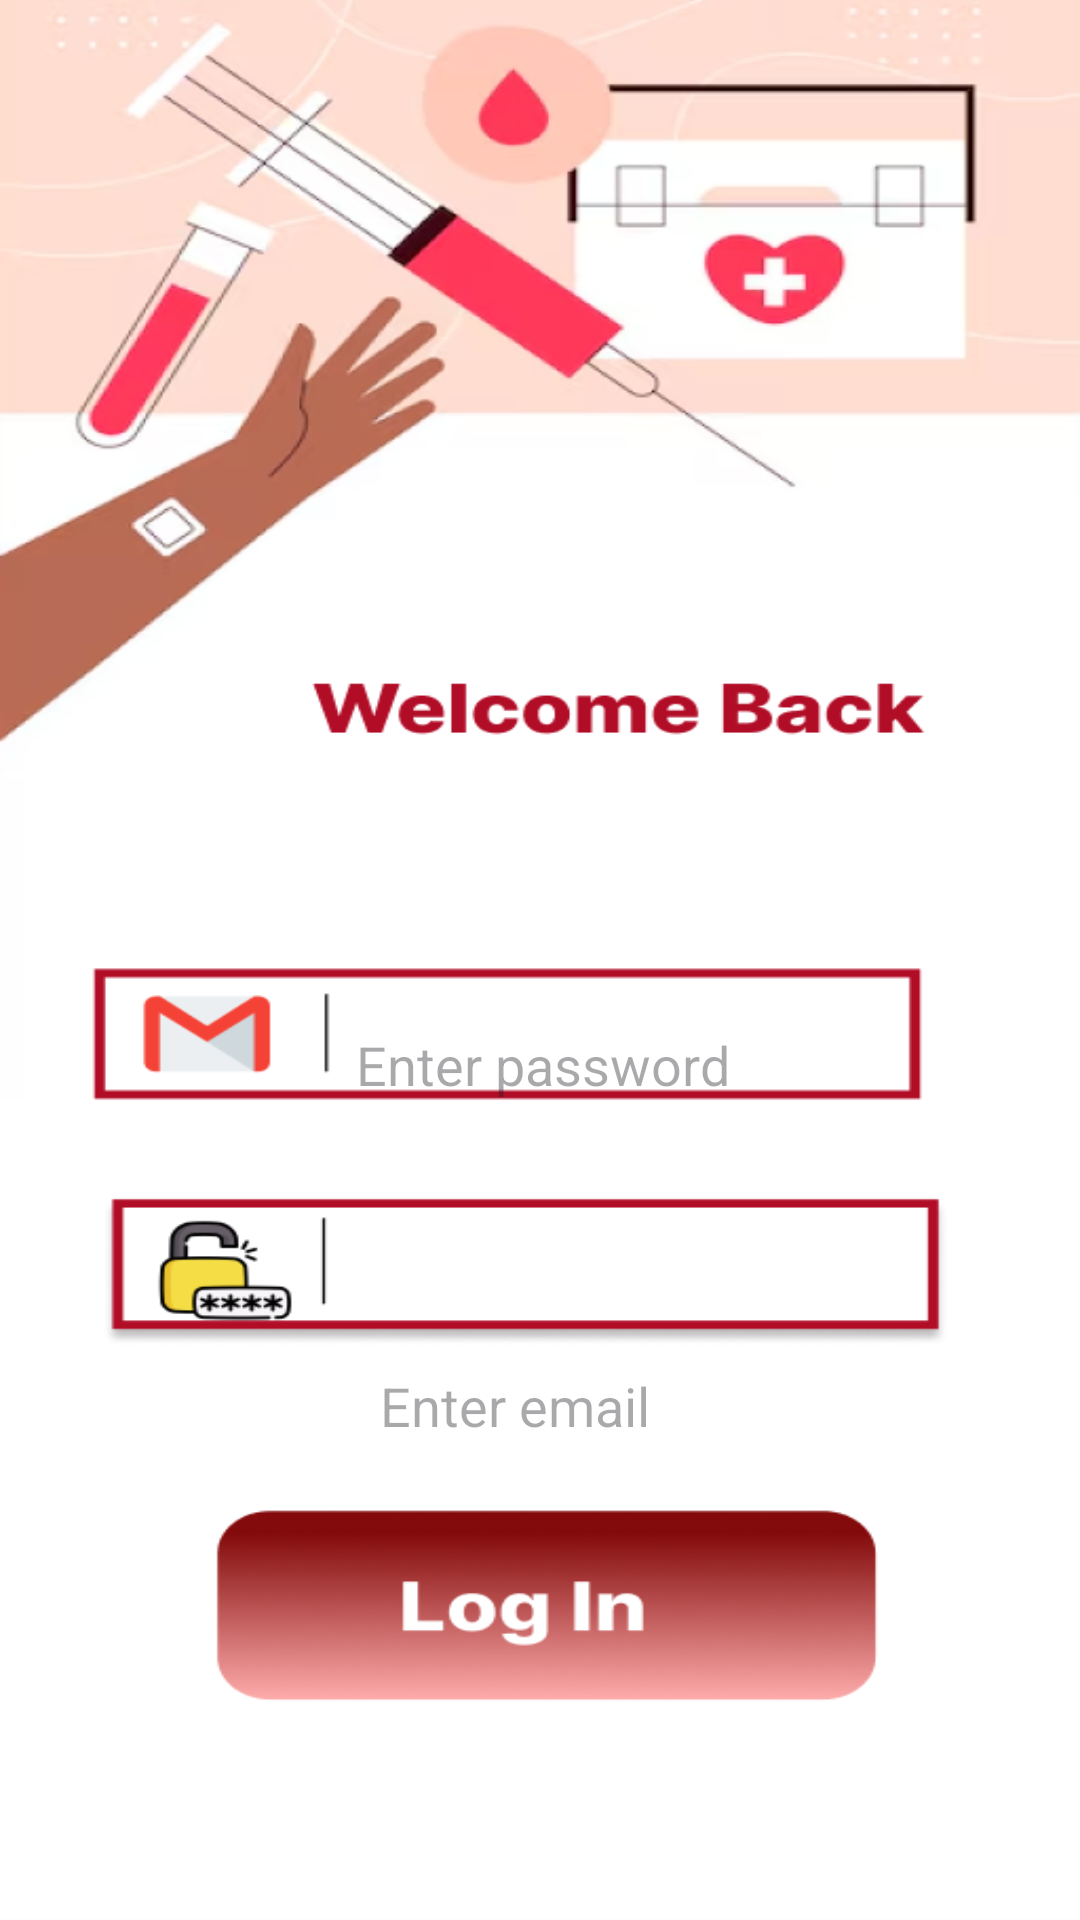

Layout XML and referenced resources for this Android screen:
<!-- AndroidManifest.xml: application theme Theme.BloodDonationActivity -->
<!-- res/layout/activity_login.xml -->
<?xml version="1.0" encoding="utf-8"?>
<androidx.constraintlayout.widget.ConstraintLayout xmlns:android="http://schemas.android.com/apk/res/android"
    xmlns:app="http://schemas.android.com/apk/res-auto"
    xmlns:tools="http://schemas.android.com/tools"
    android:id="@+id/main"
    android:layout_width="match_parent"
    android:layout_height="match_parent"
    tools:context=".ui.activity.LoginActivity"
    android:background="@drawable/login">

    <Button
        android:id="@+id/buttonlogin"
        android:layout_width="247dp"
        android:layout_height="69dp"
        android:layout_marginStart="83dp"
        android:layout_marginEnd="81dp"
        android:layout_marginBottom="88dp"
        android:background="@android:color/transparent"
        app:layout_constraintBottom_toBottomOf="parent"
        app:layout_constraintEnd_toEndOf="parent"
        app:layout_constraintStart_toStartOf="parent" />

    <EditText
        android:id="@+id/Email"
        android:layout_width="218dp"
        android:layout_height="41dp"
        android:layout_marginStart="152dp"
        android:layout_marginTop="448dp"
        android:layout_marginEnd="41dp"
        android:background="@android:color/transparent"
        android:ems="10"
        android:hint="Enter email"
        android:inputType="text"
        app:layout_constraintEnd_toEndOf="parent"
        app:layout_constraintStart_toStartOf="parent"
        app:layout_constraintTop_toTopOf="parent" />

    <EditText
        android:id="@+id/passwordl"
        android:layout_width="220dp"
        android:layout_height="48dp"
        android:layout_marginStart="144dp"
        android:layout_marginEnd="47dp"
        android:layout_marginBottom="104dp"
        android:background="@android:color/transparent"
        android:ems="10"
        android:hint="Enter password"
        android:inputType="text"
        app:layout_constraintBottom_toTopOf="@+id/buttonlogin"
        app:layout_constraintEnd_toEndOf="parent"
        app:layout_constraintStart_toStartOf="parent" />

    <TextView
        android:id="@+id/displayLoginResult"
        android:layout_width="wrap_content"
        android:layout_height="wrap_content" />

</androidx.constraintlayout.widget.ConstraintLayout>
<!-- resources referenced by this layout -->
<resources>
  <!-- drawable login: png bitmap (drawable, 143382 bytes) -->
  <style name="Theme.BloodDonationActivity" parent="Base.Theme.BloodDonationActivity" />
  <style name="Base.Theme.BloodDonationActivity" parent="Theme.Material3.DayNight.NoActionBar">
          
          
      </style>
</resources>
